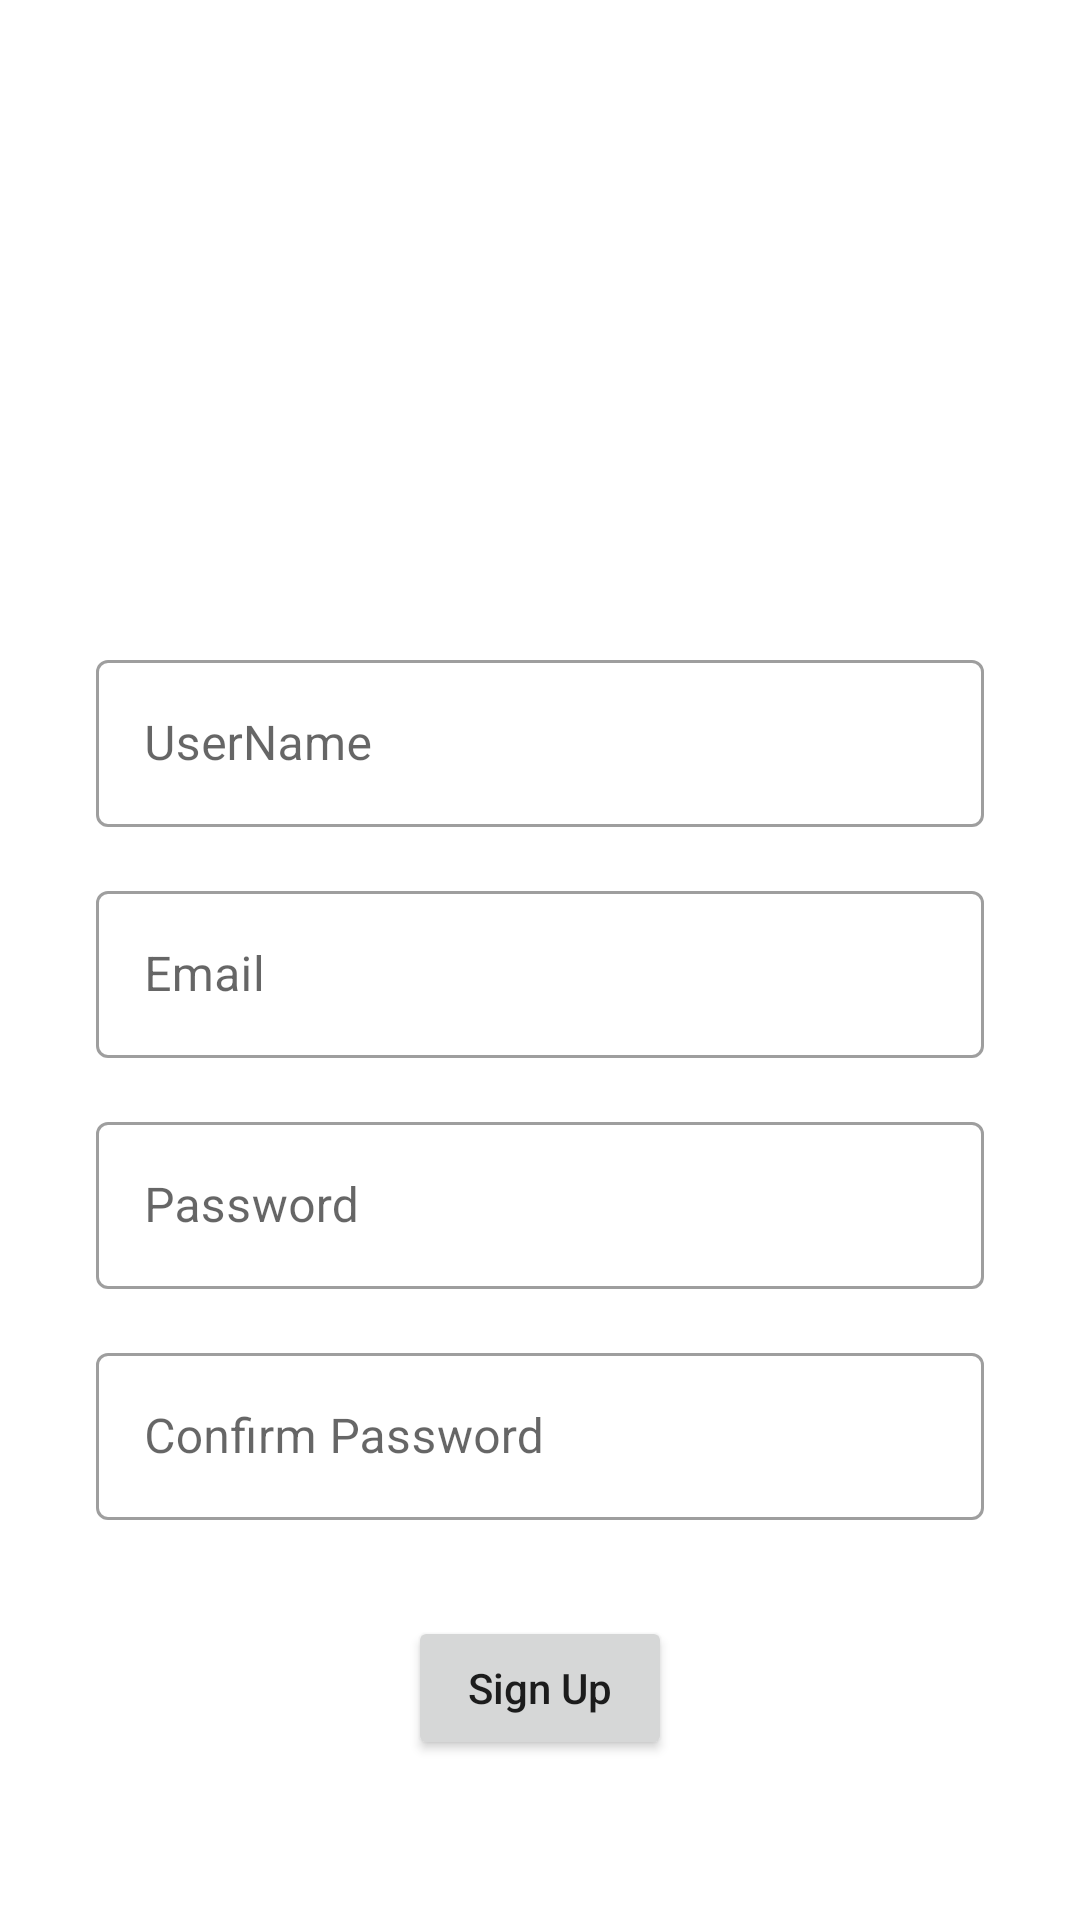

This screen was rendered from an Android layout file. Write that file and the resources it references.
<!-- AndroidManifest.xml: application theme Theme.RegistrationAndLogin -->
<!-- res/layout/layout_register.xml -->
<?xml version="1.0" encoding="utf-8"?>
<androidx.constraintlayout.widget.ConstraintLayout xmlns:android="http://schemas.android.com/apk/res/android"
    xmlns:tools="http://schemas.android.com/tools"
    android:layout_width="match_parent"
    android:layout_height="match_parent"
    xmlns:app="http://schemas.android.com/apk/res-auto"
    tools:context=".ui.RegistrationFragment">

    <RelativeLayout
        android:layout_width="match_parent"
        android:layout_height="wrap_content"
        android:gravity="center"
        android:paddingHorizontal="32dp"
        android:paddingVertical="8dp"
        app:layout_constraintBottom_toBottomOf="parent"
        app:layout_constraintEnd_toEndOf="parent"
        app:layout_constraintStart_toStartOf="parent"
        app:layout_constraintTop_toTopOf="parent"
        app:layout_constraintVertical_bias="0.82">

        <com.google.android.material.textfield.TextInputLayout
            android:id="@+id/register_username"
            android:layout_width="match_parent"
            android:layout_height="wrap_content"
            style="@style/Widget.MaterialComponents.TextInputLayout.OutlinedBox">

            <com.google.android.material.textfield.TextInputEditText
                android:layout_width="match_parent"
                android:layout_height="wrap_content"
                android:hint="@string/username" />
        </com.google.android.material.textfield.TextInputLayout>

        <com.google.android.material.textfield.TextInputLayout
            android:id="@+id/register_email"
            android:layout_width="match_parent"
            android:layout_height="wrap_content"
            android:layout_marginTop="16dp"
            android:layout_below="@id/register_username"
            style="@style/Widget.MaterialComponents.TextInputLayout.OutlinedBox">

            <com.google.android.material.textfield.TextInputEditText
                android:layout_width="match_parent"
                android:layout_height="wrap_content"
                android:hint="@string/email" />
        </com.google.android.material.textfield.TextInputLayout>


        <com.google.android.material.textfield.TextInputLayout
            android:id="@+id/register_password"
            android:layout_width="match_parent"
            android:layout_height="wrap_content"
            android:layout_below="@id/register_email"
            android:layout_marginTop="16dp"
            style="@style/Widget.MaterialComponents.TextInputLayout.OutlinedBox">

            <com.google.android.material.textfield.TextInputEditText
                android:layout_width="match_parent"
                android:layout_height="wrap_content"
                android:hint="@string/password" />
        </com.google.android.material.textfield.TextInputLayout>

        <com.google.android.material.textfield.TextInputLayout
            android:id="@+id/register_cnf_password"
            android:layout_width="match_parent"
            android:layout_height="wrap_content"
            android:layout_below="@id/register_password"
            android:layout_marginTop="16dp"
            style="@style/Widget.MaterialComponents.TextInputLayout.OutlinedBox">

            <com.google.android.material.textfield.TextInputEditText
                android:layout_width="match_parent"
                android:layout_height="wrap_content"
                android:hint="@string/confirm_password" />
        </com.google.android.material.textfield.TextInputLayout>

        <Button
            android:id="@+id/button_register"
            android:layout_width="wrap_content"
            android:layout_height="wrap_content"
            android:layout_below="@id/register_cnf_password"
            android:layout_centerInParent="true"
            android:layout_marginTop="32dp"
            android:textAllCaps="false"
            android:text="@string/sign_up" />

    </RelativeLayout>


</androidx.constraintlayout.widget.ConstraintLayout>
<!-- resources referenced by this layout -->
<resources>
  <string name="confirm_password">Confirm Password</string>
  <string name="email">Email</string>
  <string name="password">Password</string>
  <string name="sign_up">Sign Up</string>
  <string name="username">UserName</string>
  <style name="Theme.RegistrationAndLogin" parent="Theme.MaterialComponents.DayNight.DarkActionBar">
          
          <item name="colorPrimary">@color/purple_500</item>
          <item name="colorPrimaryVariant">@color/purple_700</item>
          <item name="colorOnPrimary">@color/white</item>
          
          <item name="colorSecondary">@color/teal_200</item>
          <item name="colorSecondaryVariant">@color/teal_700</item>
          <item name="colorOnSecondary">@color/black</item>
          
          <item name="android:statusBarColor" tools:targetApi="l">?attr/colorPrimaryVariant</item>
          
      </style>
  <!-- not gathered from this repository: default colours our renderer supplied (Android Studio template values) -->
  <color name="purple_500">#FF6200EE</color>
  <color name="purple_700">#FF3700B3</color>
  <color name="teal_200">#FF03DAC5</color>
  <color name="teal_700">#FF018786</color>
  <color name="black">#FF000000</color>
  <color name="white">#FFFFFFFF</color>
</resources>
